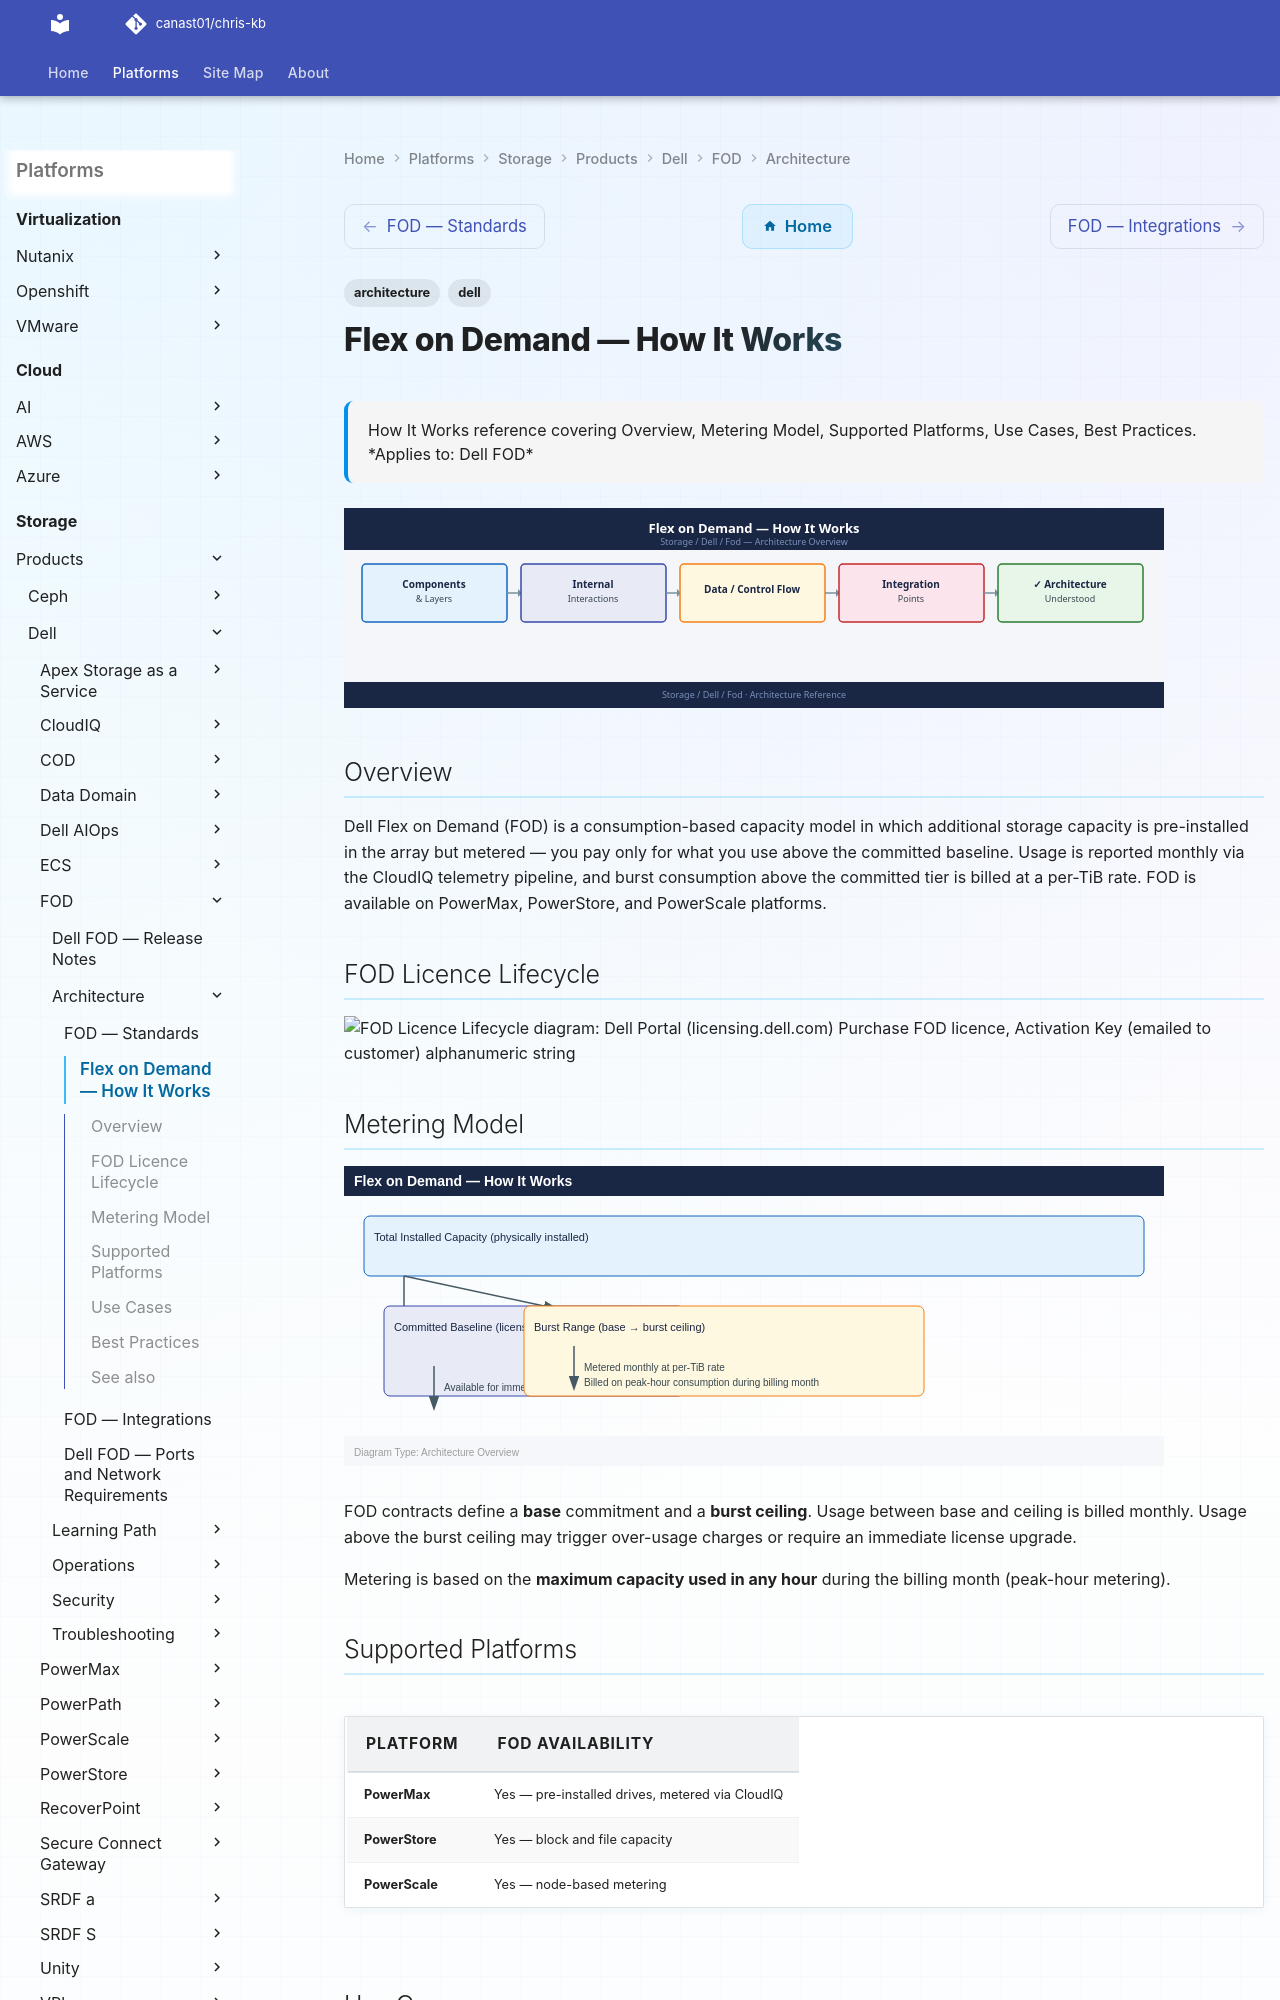

repository: canast01/chris-kb · page: storage/products/dell/fod/architecture/how-it-works/index.html · generator: mkdocs

---
tags:
  - architecture
  - dell
description: "How It Works reference covering Overview, Metering Model, Supported Platforms, Use Cases, Best Practices."
---
# Flex on Demand — How It Works

<div class="kb-summary">
How It Works reference covering Overview, Metering Model, Supported Platforms, Use Cases, Best Practices.

*Applies to: Dell FOD*
</div>
![Flex on Demand — How It Works](../../../../../assets/storage-dell-fod-architecture-how-it-works.svg)

## Overview

Dell Flex on Demand (FOD) is a consumption-based capacity model in which additional storage capacity is pre-installed in the array but metered — you pay only for what you use above the committed baseline. Usage is reported monthly via the CloudIQ telemetry pipeline, and burst consumption above the committed tier is billed at a per-TiB rate. FOD is available on PowerMax, PowerStore, and PowerScale platforms.
